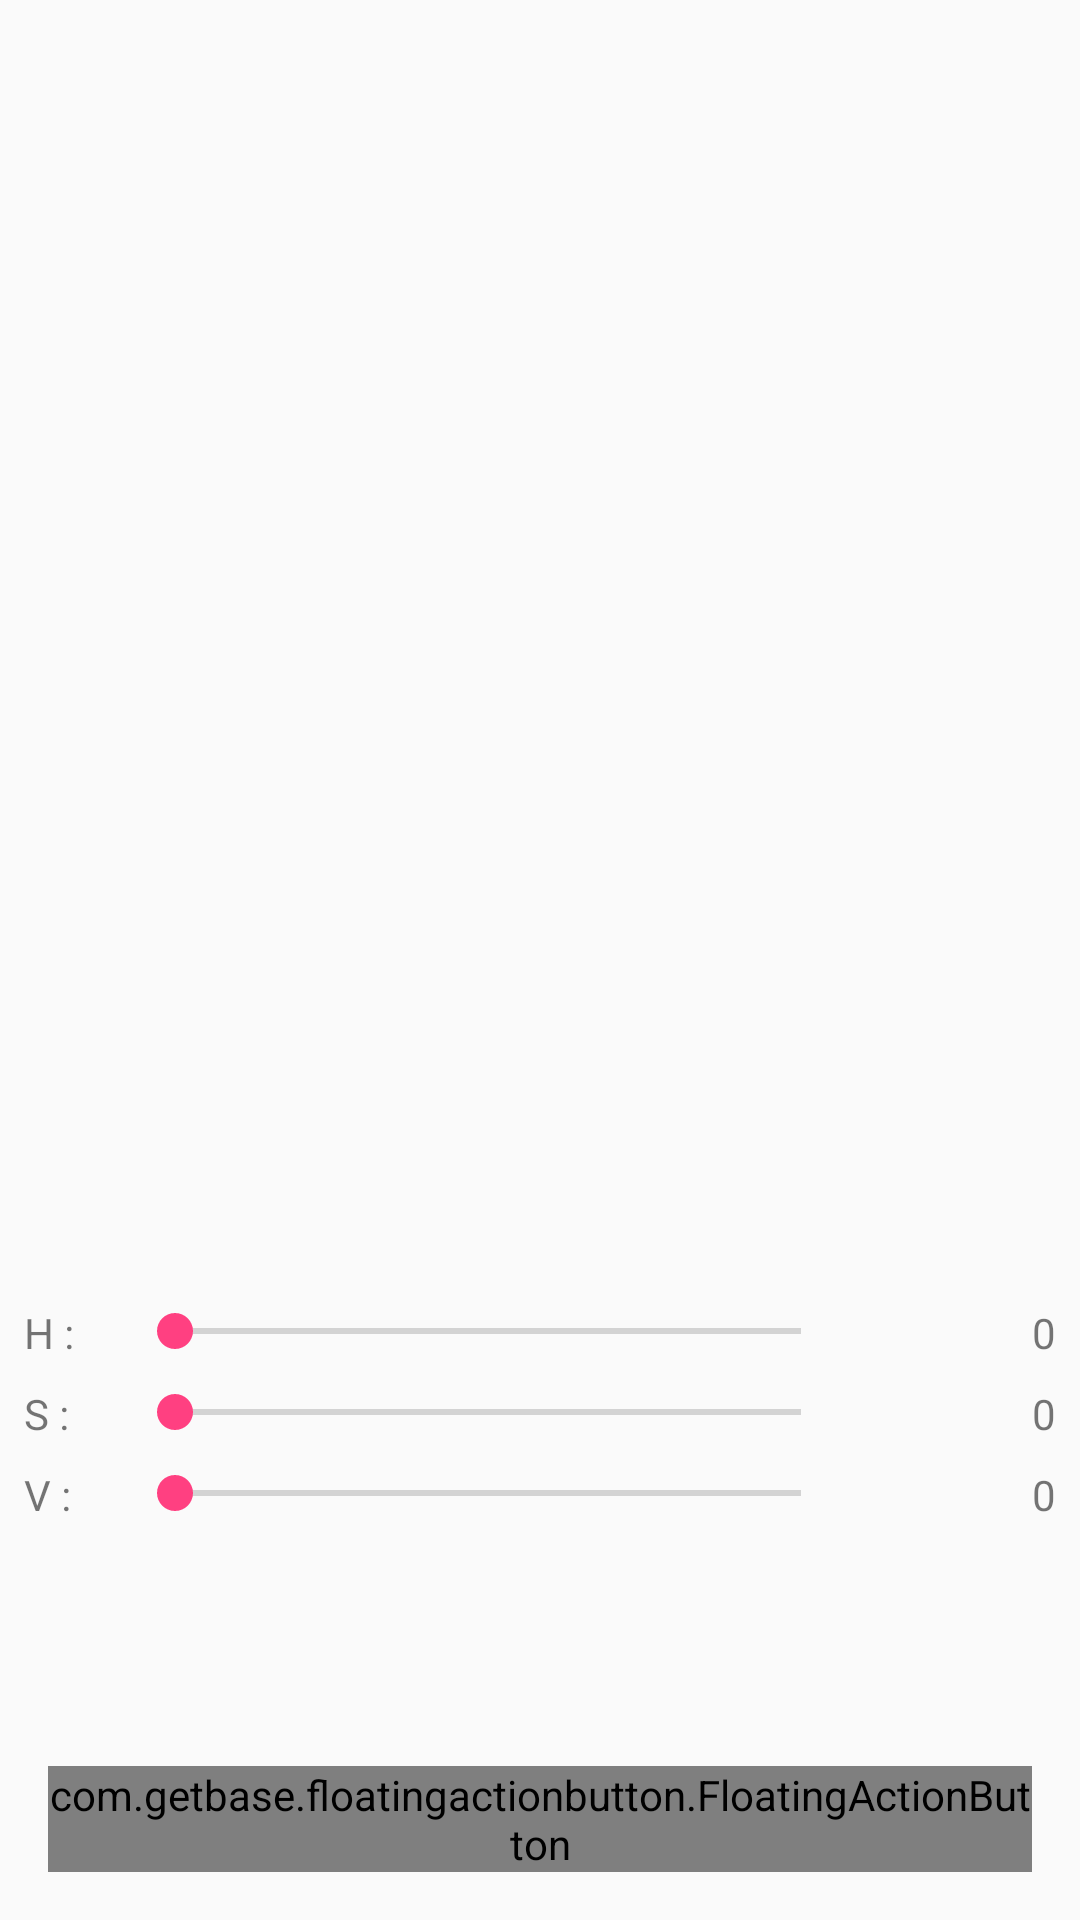

Layout XML and referenced resources for this Android screen:
<!-- AndroidManifest.xml: application theme AppTheme -->
<!-- res/layout/activity_capturefruit.xml -->
<?xml version="1.0" encoding="utf-8"?>
<RelativeLayout xmlns:android="http://schemas.android.com/apk/res/android"
    xmlns:fab="http://schemas.android.com/apk/res-auto"
    android:layout_width="match_parent"
    android:layout_height="match_parent"
    android:orientation="vertical">

    <LinearLayout
        android:layout_width="match_parent"
        android:layout_height="match_parent"
        android:orientation="vertical">

        <ImageView
            android:id="@+id/citra_edit"
            android:layout_width="match_parent"
            android:layout_height="0dp"
            android:layout_weight="0.6" />

        <LinearLayout
            android:layout_width="match_parent"
            android:layout_height="0dp"
            android:layout_weight="0.3"
            android:orientation="vertical"
            android:padding="8dp">

            <LinearLayout
                android:layout_width="match_parent"
                android:layout_height="wrap_content"
                android:orientation="horizontal"
                android:paddingBottom="8dp">

                <TextView
                    android:layout_width="0dp"
                    android:layout_height="wrap_content"
                    android:layout_weight="0.1"
                    android:text="H : " />

                <SeekBar
                    android:id="@+id/seekBar_H"
                    android:layout_width="0dp"
                    android:layout_height="wrap_content"
                    android:layout_weight="0.7"
                    android:max="180" />

                <TextView
                    android:id="@+id/textView_seek_H"
                    android:layout_width="0dp"
                    android:layout_height="wrap_content"
                    android:layout_gravity="end"
                    android:layout_weight="0.2"
                    android:paddingLeft="8dp"
                    android:text="0"
                    android:textAlignment="textEnd" />
            </LinearLayout>

            <LinearLayout
                android:layout_width="match_parent"
                android:layout_height="wrap_content"
                android:orientation="horizontal"
                android:paddingBottom="8dp">

                <TextView
                    android:layout_width="0dp"
                    android:layout_height="wrap_content"
                    android:layout_weight="0.1"
                    android:text="S : " />

                <SeekBar
                    android:id="@+id/seekBar_S"
                    android:layout_width="0dp"
                    android:layout_height="wrap_content"
                    android:layout_weight="0.7"
                    android:max="255" />

                <TextView
                    android:id="@+id/textView_seek_S"
                    android:layout_width="0dp"
                    android:layout_height="wrap_content"
                    android:layout_gravity="end"
                    android:layout_weight="0.2"
                    android:paddingLeft="8dp"
                    android:text="0"
                    android:textAlignment="textEnd" />
            </LinearLayout>

            <LinearLayout
                android:layout_width="match_parent"
                android:layout_height="wrap_content"
                android:orientation="horizontal"
                android:paddingBottom="8dp">

                <TextView
                    android:layout_width="0dp"
                    android:layout_height="wrap_content"
                    android:layout_weight="0.1"
                    android:text="V : " />

                <SeekBar
                    android:id="@+id/seekBar_V"
                    android:layout_width="0dp"
                    android:layout_height="wrap_content"
                    android:layout_weight="0.7"
                    android:max="255" />

                <TextView
                    android:id="@+id/textView_seek_V"
                    android:layout_width="0dp"
                    android:layout_height="wrap_content"
                    android:layout_gravity="end"
                    android:layout_weight="0.2"
                    android:paddingLeft="8dp"
                    android:text="0"
                    android:textAlignment="textEnd" />
            </LinearLayout>
        </LinearLayout>

    </LinearLayout>

    <com.getbase.floatingactionbutton.FloatingActionButton
        android:id="@+id/fab_process"
        android:layout_width="wrap_content"
        android:layout_height="wrap_content"
        android:layout_alignParentBottom="true"
        android:layout_alignParentEnd="true"
        android:layout_alignParentRight="true"
        android:layout_gravity="bottom|end"
        android:layout_margin="16dp"
        android:onClick="processImage"
        fab:fab_colorNormal="@color/colorAccent"
        fab:fab_colorPressed="@color/pink_pressed"
        fab:fab_icon="@android:drawable/ic_menu_view"
        fab:fab_title="Take Picture" />

    
    
    
    
    
    
    
    
    
    
    

</RelativeLayout>
<!-- resources referenced by this layout -->
<resources>
  <color name="colorAccent">#FF4081</color>
  <color name="pink_pressed">#ec407a</color>
  <style name="AppTheme" parent="Theme.AppCompat.Light.DarkActionBar">
          
          <item name="colorPrimary">@color/colorPrimary</item>
          <item name="colorPrimaryDark">@color/colorPrimaryDark</item>
          <item name="colorAccent">@color/colorAccent</item>
      </style>
  <color name="colorPrimary">#3F51B5</color>
  <color name="colorPrimaryDark">#303F9F</color>
</resources>
